Labelled photos from "data", an image-classification folder in hkaras19/DL-final-project. The possible labels are: jmp, lean left, lean right, slide, turn left, turn right.

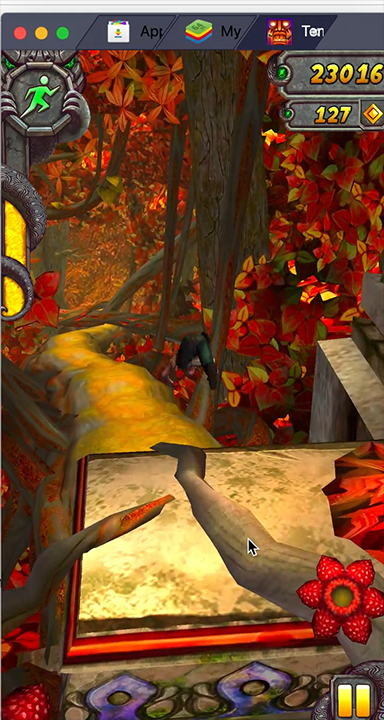
Label: jmp

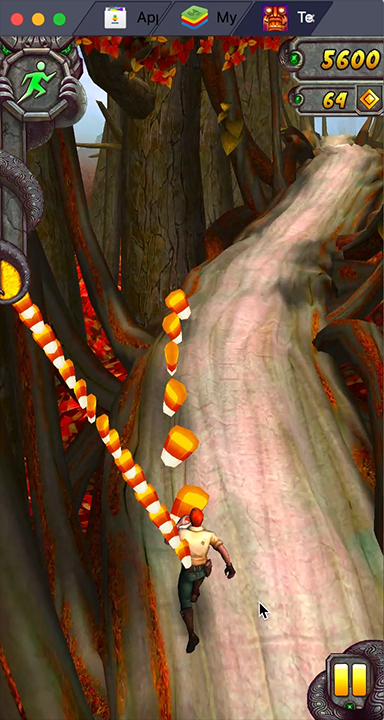
Label: lean left

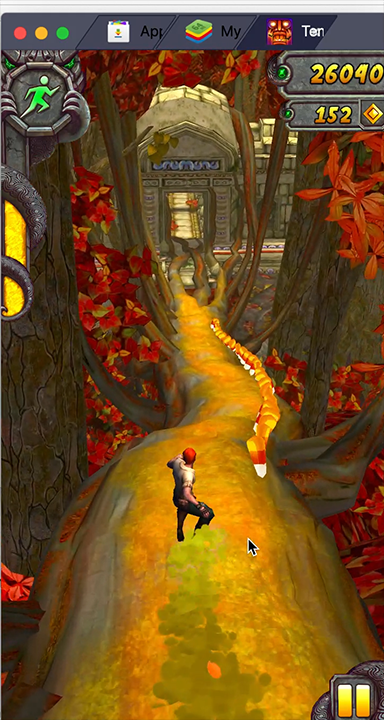
Label: lean right

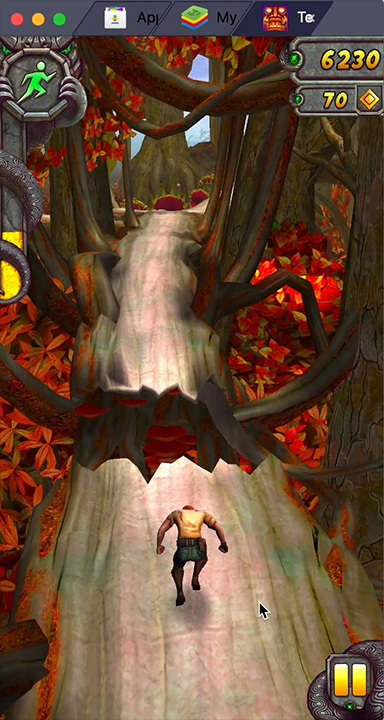
Label: jmp

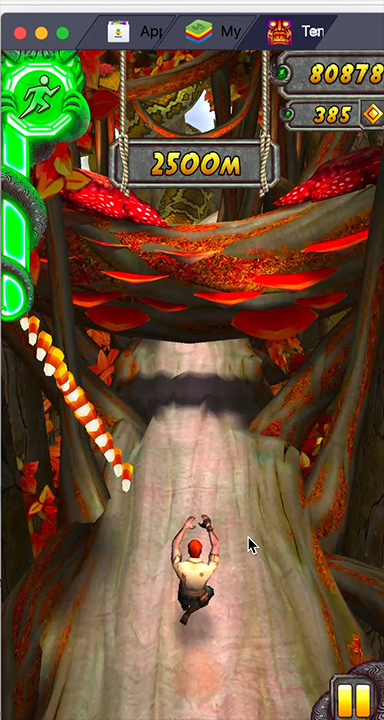
Label: slide

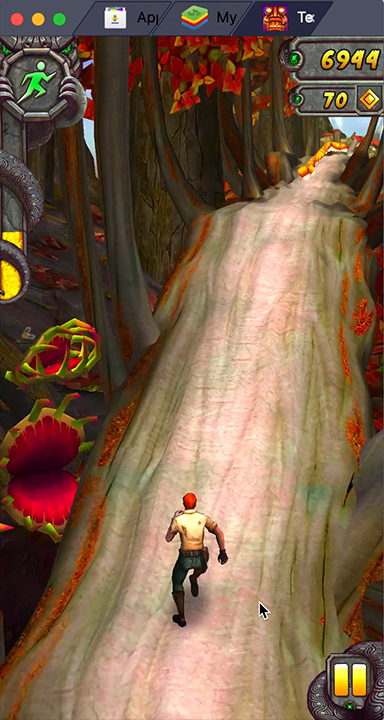
Label: turn right
